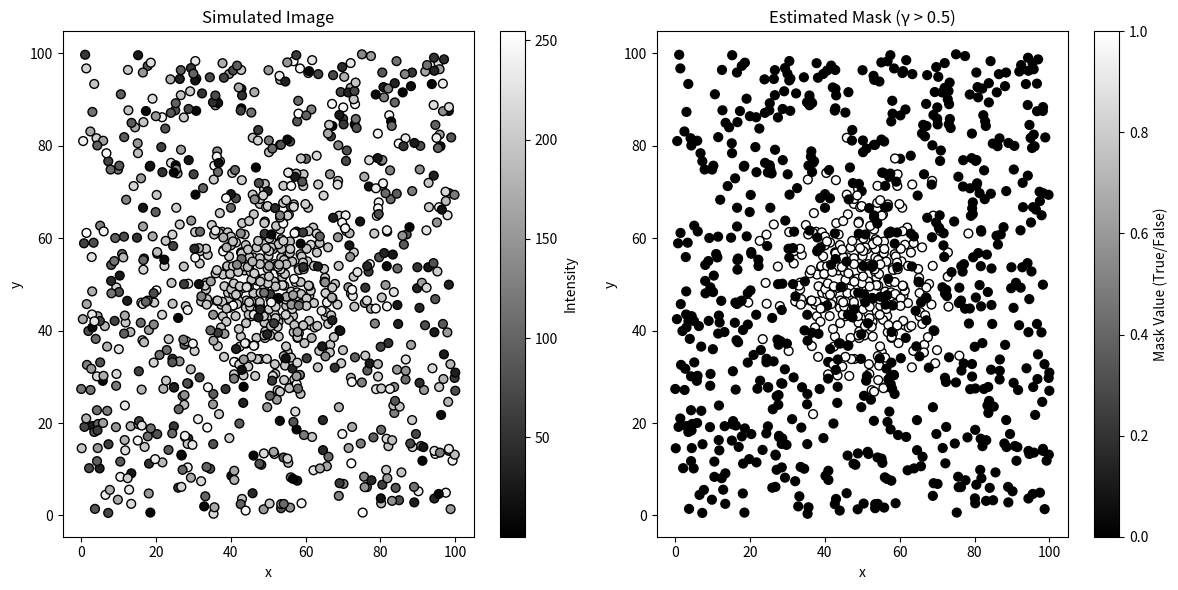

This figure's Python source:
#!/usr/bin/env python3
# -*- coding: utf-8 -*-
"""
Created on Wed Feb 26 17:38:28 2025

@author: user
"""

import numpy as np

# --- 1. Define the 3-D Gaussian and Uniform PDFs ---
def pdf_gaussian_3d(z, mu, Sigma):
    diff = z - mu
    inv_Sigma = np.linalg.inv(Sigma)
    det_Sigma = np.linalg.det(Sigma)
    norm_const = 1.0 / ((2*np.pi)**1.5 * np.sqrt(det_Sigma))
    exponent = -0.5 * np.sum(diff @ inv_Sigma * diff, axis=1)
    return norm_const * np.exp(exponent)

def pdf_uniform_3d(z, region_min, region_max):
    # region_min and region_max are 3-D vectors (for x, y, intensity)
    in_region = np.all((z >= region_min) & (z <= region_max), axis=1)
    volume = np.prod(region_max - region_min)
    pdf_vals = np.zeros(len(z))
    pdf_vals[in_region] = 1.0 / volume
    return pdf_vals

# --- 2. Generate Example 3-D Data (Simulated Image Pixels) ---
np.random.seed(0)

# Simulate the Gaussian object (e.g., a bright circular blob)
mu_true = np.array([50, 50, 200])  # center at (50,50) with high intensity 200
Sigma_true = np.array([[100, 0, 0],
                       [0, 100, 0],
                       [0,   0, 25]])  # spatial spread and intensity variance

N_object = 300
object_pixels = np.random.multivariate_normal(mu_true, Sigma_true, N_object)

# Simulate background pixels uniformly spread over the image domain
N_background = 700
# Assume image dimensions: x and y in [0, 100], intensity in [0, 255]
region_min = np.array([0, 0, 0])
region_max = np.array([100, 100, 255])
background_pixels = np.random.rand(N_background, 3) * (region_max - region_min) + region_min

# Combine into one dataset
X = np.vstack((object_pixels, background_pixels))
N = X.shape[0]

# True labels (1 for object, 0 for background) -- for evaluation only
true_labels = np.array([1]*N_object + [0]*N_background)

# --- 3. EM Algorithm Initialization ---
p = 0.5  # initial guess for mixture weight
# Initialize mu and Sigma using all data (or a random subset)
mu = np.mean(X, axis=0)
Sigma = np.cov(X.T)

max_iter = 100
tol = 1e-4
log_likelihoods = []

for iteration in range(max_iter):
    # E-step: Compute responsibilities gamma_i for each pixel z_i
    f_obj = pdf_gaussian_3d(X, mu, Sigma)
    f_bg = pdf_uniform_3d(X, region_min, region_max)
    
    gamma = (p * f_obj) / (p * f_obj + (1-p) * f_bg)
    
    # Compute the log-likelihood (for monitoring convergence)
    log_likelihood = np.sum(np.log(p * f_obj + (1-p) * f_bg))
    log_likelihoods.append(log_likelihood)
    
    # M-step: Update parameters
    p_new = np.mean(gamma)
    mu_new = np.sum(gamma[:, np.newaxis] * X, axis=0) / np.sum(gamma)
    diff = X - mu_new
    Sigma_new = (gamma[:, np.newaxis] * diff).T @ diff / np.sum(gamma)
    
    # Check convergence
    if np.linalg.norm(mu_new - mu) < tol and np.linalg.norm(Sigma_new - Sigma) < tol:
        print(f'Convergence reached at iteration {iteration}')
        break
    
    p, mu, Sigma = p_new, mu_new, Sigma_new

print("Estimated mixture weight p:", p)
print("Estimated mean mu:", mu)
print("Estimated covariance Sigma:\n", Sigma)
#%%
import matplotlib.pyplot as plt

# Create a binary mask from the responsibilities: 
# True (1) if the pixel is more likely from the object (gamma > 0.5), False (0) otherwise.
mask = gamma > 0.5

# Plot the simulated image using a scatter plot.
plt.figure(figsize=(12, 6))

# Left subplot: Simulated image
plt.subplot(1, 2, 1)
scatter1 = plt.scatter(X[:, 0], X[:, 1], c=X[:, 2], cmap='gray', edgecolor='k', s=40)
plt.title('Simulated Image')
plt.xlabel('x')
plt.ylabel('y')
plt.colorbar(scatter1, label='Intensity')

# Right subplot: Mask visualization
plt.subplot(1, 2, 2)
# Here we display the mask: object pixels in one color, background in another.
plt.scatter(X[:, 0], X[:, 1], c=mask, cmap='gray', edgecolor='k', s=40)
plt.title('Estimated Mask (γ > 0.5)')
plt.xlabel('x')
plt.ylabel('y')
plt.colorbar(label='Mask Value (True/False)')

plt.tight_layout()
plt.show()
